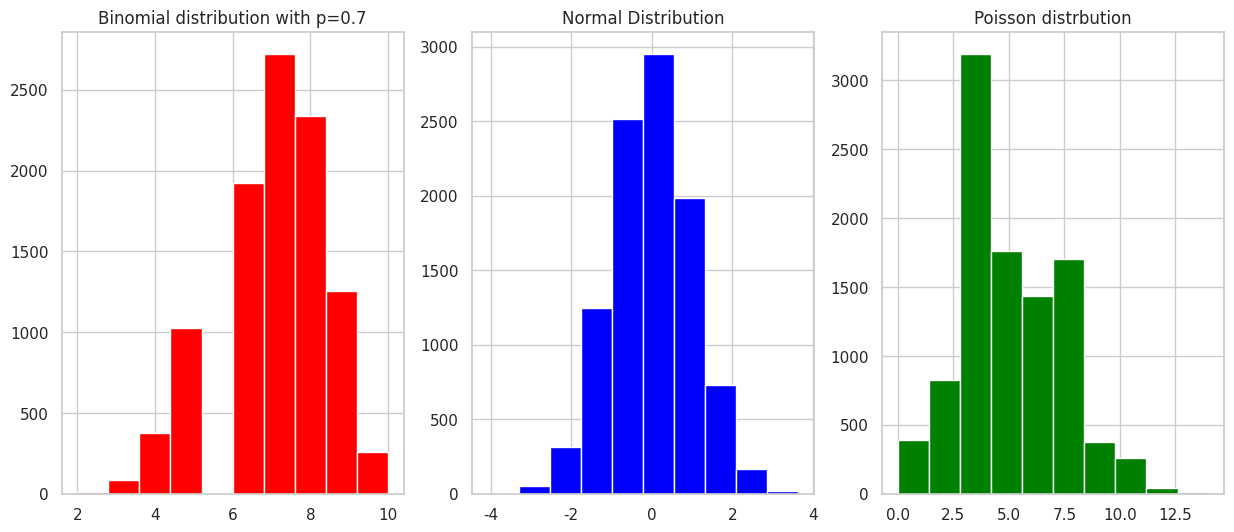

Generate this figure with matplotlib:
#Make histograms of popular probability distributions using a random number generator
# use matplotlib and numpy

import numpy as np
import matplotlib.pyplot as plot
import seaborn as sns

sns.set(style = "whitegrid")
np.random.seed(34)

fig, axs=plot.subplots(1,3,figsize = (15, 6))
axs[0].hist(np.random.binomial(10, .7, 10000), color = 'red')
axs[0].set_title("Binomial distribution with p=0.7")

axs[1].hist(np.random.randn(10000), color = 'blue')
axs[1].set_title ("Normal Distribution")

axs[2].hist(np.random.poisson(lam = 5, size = 10000), color ='green')
axs[2].set_title ("Poisson distrbution")

plot.show()